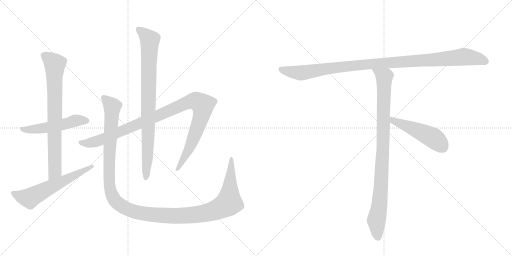
t = 0.00 s
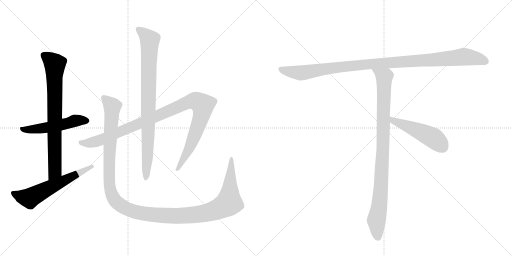
t = 1.84 s
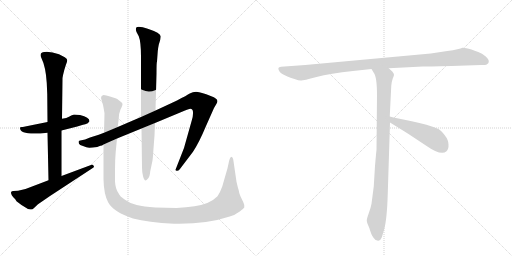
t = 3.68 s
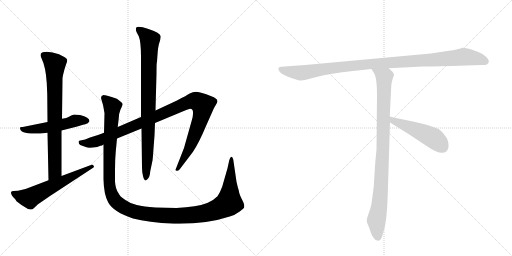
t = 5.52 s
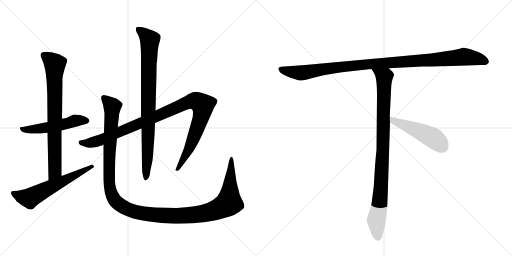
t = 7.36 s
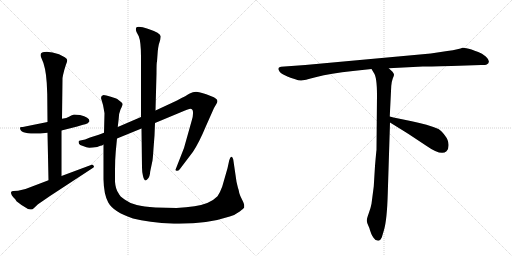
t = 9.20 s

The animated SVG that drew these frames (rendered in a browser with its animation timeline set to each time). Animation: 9 CSS @keyframes rules; one cycle of 9.20 s.

<svg version="1.1" viewBox="0 0 2048 1024" xmlns="http://www.w3.org/2000/svg">
  <g stroke="lightgray" stroke-dasharray="1,1" stroke-width="1" transform="scale(4, 4)">
    <line x1="0" y1="0" x2="256" y2="256"></line>
    <line x1="256" y1="0" x2="0" y2="256"></line>
    <line x1="128" y1="0" x2="128" y2="256"></line>
    <line x1="0" y1="128" x2="256" y2="128"></line>
    <line x1="256" y1="0" x2="512" y2="256"></line>
    <line x1="512" y1="0" x2="256" y2="256"></line>
    <line x1="384" y1="0" x2="384" y2="256"></line>
    <line x1="256" y1="128" x2="512" y2="128"></line>
  </g>
<g transform="scale(1, -1) translate(0, -850)">
   <style type="text/css">
    @keyframes keyframes0 {
      from {
       stroke: black;
       stroke-dashoffset: 526;
       stroke-width: 128;
       }
       63% {
       animation-timing-function: step-end;
       stroke: black;
       stroke-dashoffset: 0;
       stroke-width: 128;
       }
       to {
       stroke: black;
       stroke-width: 1024;
       }
       }
       #make-me-a-hanzi-animation-0 {
         animation: keyframes0 0.678060s both;
         animation-delay: 0.000000s;
         animation-timing-function: linear;
       }
    @keyframes keyframes1 {
      from {
       stroke: black;
       stroke-dashoffset: 773;
       stroke-width: 128;
       }
       72% {
       animation-timing-function: step-end;
       stroke: black;
       stroke-dashoffset: 0;
       stroke-width: 128;
       }
       to {
       stroke: black;
       stroke-width: 1024;
       }
       }
       #make-me-a-hanzi-animation-1 {
         animation: keyframes1 0.879069s both;
         animation-delay: 0.678060s;
         animation-timing-function: linear;
       }
    @keyframes keyframes2 {
      from {
       stroke: black;
       stroke-dashoffset: 606;
       stroke-width: 128;
       }
       66% {
       animation-timing-function: step-end;
       stroke: black;
       stroke-dashoffset: 0;
       stroke-width: 128;
       }
       to {
       stroke: black;
       stroke-width: 1024;
       }
       }
       #make-me-a-hanzi-animation-2 {
         animation: keyframes2 0.743164s both;
         animation-delay: 1.557129s;
         animation-timing-function: linear;
       }
    @keyframes keyframes3 {
      from {
       stroke: black;
       stroke-dashoffset: 1058;
       stroke-width: 128;
       }
       77% {
       animation-timing-function: step-end;
       stroke: black;
       stroke-dashoffset: 0;
       stroke-width: 128;
       }
       to {
       stroke: black;
       stroke-width: 1024;
       }
       }
       #make-me-a-hanzi-animation-3 {
         animation: keyframes3 1.111003s both;
         animation-delay: 2.300293s;
         animation-timing-function: linear;
       }
    @keyframes keyframes4 {
      from {
       stroke: black;
       stroke-dashoffset: 867;
       stroke-width: 128;
       }
       74% {
       animation-timing-function: step-end;
       stroke: black;
       stroke-dashoffset: 0;
       stroke-width: 128;
       }
       to {
       stroke: black;
       stroke-width: 1024;
       }
       }
       #make-me-a-hanzi-animation-4 {
         animation: keyframes4 0.955566s both;
         animation-delay: 3.411296s;
         animation-timing-function: linear;
       }
    @keyframes keyframes5 {
      from {
       stroke: black;
       stroke-dashoffset: 1338;
       stroke-width: 128;
       }
       81% {
       animation-timing-function: step-end;
       stroke: black;
       stroke-dashoffset: 0;
       stroke-width: 128;
       }
       to {
       stroke: black;
       stroke-width: 1024;
       }
       }
       #make-me-a-hanzi-animation-5 {
         animation: keyframes5 1.338867s both;
         animation-delay: 4.366862s;
         animation-timing-function: linear;
       }
    @keyframes keyframes6 {
      from {
       stroke: black;
       stroke-dashoffset: 1084;
       stroke-width: 128;
       }
       78% {
       animation-timing-function: step-end;
       stroke: black;
       stroke-dashoffset: 0;
       stroke-width: 128;
       }
       to {
       stroke: black;
       stroke-width: 1024;
       }
       }
       #make-me-a-hanzi-animation-6 {
         animation: keyframes6 1.132161s both;
         animation-delay: 5.705729s;
         animation-timing-function: linear;
       }
    @keyframes keyframes7 {
      from {
       stroke: black;
       stroke-dashoffset: 954;
       stroke-width: 128;
       }
       76% {
       animation-timing-function: step-end;
       stroke: black;
       stroke-dashoffset: 0;
       stroke-width: 128;
       }
       to {
       stroke: black;
       stroke-width: 1024;
       }
       }
       #make-me-a-hanzi-animation-7 {
         animation: keyframes7 1.026367s both;
         animation-delay: 6.837891s;
         animation-timing-function: linear;
       }
    @keyframes keyframes8 {
      from {
       stroke: black;
       stroke-dashoffset: 497;
       stroke-width: 128;
       }
       62% {
       animation-timing-function: step-end;
       stroke: black;
       stroke-dashoffset: 0;
       stroke-width: 128;
       }
       to {
       stroke: black;
       stroke-width: 1024;
       }
       }
       #make-me-a-hanzi-animation-8 {
         animation: keyframes8 0.654460s both;
         animation-delay: 7.864258s;
         animation-timing-function: linear;
       }
</style>
<path d="M 320 390 L 296 392 Q 284 388 276 383 Q 268 378 248 375 L 190 362 L 96 343 Q 92 342 87 342 Q 82 342 80 340 L 80 338 Q 80 307 190 319 L 246 328 L 309 344 L 332 351 Q 341 353 351 357 L 358 365 Q 358 381 320 390 Z" fill="lightgray"></path> 
<path d="M 248 375 L 250 538 L 252 549 Q 258 575 263 589 Q 269 603 269 609 Q 269 615 259 621 L 236 633 Q 209 643 187 643 Q 152 643 166 617 Q 183 583 187 518 L 189 473 L 190 362 L 190 319 L 194 129 C 195 99 246 116 246 146 L 246 328 L 248 375 Z" fill="lightgray"></path> 
<path d="M 194 129 L 102 94 L 72 87 L 54 86 Q 46 86 44 81 Q 43 70 61 53 L 66 45 Q 86 28 112 14 Q 122 12 126 12 Q 130 12 136 18 L 152 33 L 200 66 L 368 176 Q 376 180 376 183 Q 376 185 372 190 Q 368 194 364 190 L 246 146 L 194 129 Z" fill="lightgray"></path> 
<path d="M 416 319 L 395 311 L 360 300 Q 338 290 326 289 Q 314 288 314 283 L 316 275 Q 318 270 332 266 Q 347 259 357 259 Q 368 259 389 262 Q 397 266 402 267 Q 408 267 414 272 L 468 296 L 566 336 L 620 358 L 740 408 Q 757 415 761 415 Q 772 415 772 401 Q 773 386 767 368 L 736 258 L 702 171 Q 702 167 707 167 Q 713 166 719 173 L 772 243 Q 796 279 824 346 L 856 418 L 866 435 Q 876 450 860 458 Q 853 463 825 473 Q 797 483 784 483 Q 771 483 759 476 Q 748 469 708 448 L 622 408 L 564 382 L 471 342 L 416 319 Z" fill="lightgray"></path> 
<path d="M 566 336 L 568 180 Q 568 162 572 146 Q 579 116 593 137 Q 599 144 601 165 L 610 208 Q 612 223 614 256 L 618 308 L 620 358 L 622 408 L 626 557 Q 626 602 628 604 L 631 645 Q 633 662 635 671 L 641 691 L 643 704 Q 643 718 591 735 Q 569 743 555 743 Q 538 743 546 722 L 555 705 Q 564 683 564 622 L 564 382 L 566 336 Z" fill="lightgray"></path> 
<path d="M 471 342 L 475 377 Q 475 395 482 412 Q 490 428 490 433 Q 490 438 484 442 L 474 450 Q 470 454 462 457 L 440 464 Q 424 470 414 470 Q 404 468 404 458 L 408 444 Q 412 432 414 420 L 418 397 L 416 319 L 414 272 L 414 133 Q 415 73 433 40 Q 454 2 532 -24 Q 592 -40 696 -45 L 717 -45 Q 831 -45 919 -16 Q 937 -12 959 4 Q 975 17 977 20 L 977 29 Q 977 34 968 52 Q 959 70 957 78 Q 956 86 954 92 Q 952 97 950 106 L 946 123 L 933 212 Q 931 222 925 223 Q 921 223 917 209 L 910 177 L 889 104 Q 880 79 870 65 Q 840 34 778 25 Q 746 20 706 18 L 622 20 Q 574 24 547 30 Q 520 36 500 51 Q 479 64 473 79 Q 462 95 460 123 L 460 170 Q 460 213 463 244 L 468 296 L 471 342 Z" fill="lightgray"></path> 
<path d="M 1806 586 L 1925 590 Q 1939 589 1947 592 Q 1966 603 1943 624 Q 1928 637 1913 642 Q 1898 647 1886 652 Q 1859 660 1850 659 Q 1839 653 1789 646 L 1723 636 L 1221 590 L 1124 583 Q 1107 581 1117 566 Q 1120 559 1137 550 L 1152 543 Q 1159 540 1178 534 Q 1198 527 1205 528 Q 1213 528 1266 542 Q 1320 556 1412 566 L 1486 574 L 1555 577 L 1691 584 Q 1706 584 1806 586 Z" fill="lightgray"></path> 
<path d="M 1486 574 L 1495 559 Q 1508 543 1508 469 L 1506 250 Q 1505 245 1500 186 L 1495 104 L 1486 35 Q 1483 18 1475 -3 Q 1467 -25 1467 -33 Q 1468 -42 1473 -52 Q 1478 -62 1480 -71 L 1485 -85 Q 1487 -91 1494 -101 Q 1501 -112 1510 -112 Q 1511 -114 1516 -112 Q 1521 -112 1527 -100 L 1536 -70 Q 1548 -29 1551 75 L 1560 360 L 1559 384 L 1565 506 Q 1567 526 1571 536 Q 1575 546 1576 550 Q 1577 554 1570 563 L 1555 577 C 1533 598 1470 600 1486 574 Z" fill="lightgray"></path> 
<path d="M 1560 360 L 1631 316 L 1705 267 Q 1765 225 1786 245 Q 1795 253 1794 272 Q 1794 290 1779 309 Q 1764 328 1754 334 Q 1711 352 1647 365 Q 1584 377 1559 384 C 1530 392 1534 376 1560 360 Z" fill="lightgray"></path> 
      <clipPath id="make-me-a-hanzi-clip-0">
      <path d="M 320 390 L 296 392 Q 284 388 276 383 Q 268 378 248 375 L 190 362 L 96 343 Q 92 342 87 342 Q 82 342 80 340 L 80 338 Q 80 307 190 319 L 246 328 L 309 344 L 332 351 Q 341 353 351 357 L 358 365 Q 358 381 320 390 Z" fill="lightgray"></path>
      </clipPath>
      <path clip-path="url(#make-me-a-hanzi-clip-0)" d="M 84 339 L 98 331 L 148 333 L 312 369 L 348 367 " fill="none" id="make-me-a-hanzi-animation-0" stroke-dasharray="398 796" stroke-linecap="round"></path>

      <clipPath id="make-me-a-hanzi-clip-1">
      <path d="M 248 375 L 250 538 L 252 549 Q 258 575 263 589 Q 269 603 269 609 Q 269 615 259 621 L 236 633 Q 209 643 187 643 Q 152 643 166 617 Q 183 583 187 518 L 189 473 L 190 362 L 190 319 L 194 129 C 195 99 246 116 246 146 L 246 328 L 248 375 Z" fill="lightgray"></path>
      </clipPath>
      <path clip-path="url(#make-me-a-hanzi-clip-1)" d="M 176 627 L 219 593 L 220 169 L 199 137 " fill="none" id="make-me-a-hanzi-animation-1" stroke-dasharray="645 1290" stroke-linecap="round"></path>

      <clipPath id="make-me-a-hanzi-clip-2">
      <path d="M 194 129 L 102 94 L 72 87 L 54 86 Q 46 86 44 81 Q 43 70 61 53 L 66 45 Q 86 28 112 14 Q 122 12 126 12 Q 130 12 136 18 L 152 33 L 200 66 L 368 176 Q 376 180 376 183 Q 376 185 372 190 Q 368 194 364 190 L 246 146 L 194 129 Z" fill="lightgray"></path>
      </clipPath>
      <path clip-path="url(#make-me-a-hanzi-clip-2)" d="M 52 78 L 85 64 L 121 58 L 369 183 " fill="none" id="make-me-a-hanzi-animation-2" stroke-dasharray="478 956" stroke-linecap="round"></path>

      <clipPath id="make-me-a-hanzi-clip-3">
      <path d="M 416 319 L 395 311 L 360 300 Q 338 290 326 289 Q 314 288 314 283 L 316 275 Q 318 270 332 266 Q 347 259 357 259 Q 368 259 389 262 Q 397 266 402 267 Q 408 267 414 272 L 468 296 L 566 336 L 620 358 L 740 408 Q 757 415 761 415 Q 772 415 772 401 Q 773 386 767 368 L 736 258 L 702 171 Q 702 167 707 167 Q 713 166 719 173 L 772 243 Q 796 279 824 346 L 856 418 L 866 435 Q 876 450 860 458 Q 853 463 825 473 Q 797 483 784 483 Q 771 483 759 476 Q 748 469 708 448 L 622 408 L 564 382 L 471 342 L 416 319 Z" fill="lightgray"></path>
      </clipPath>
      <path clip-path="url(#make-me-a-hanzi-clip-3)" d="M 323 281 L 354 277 L 400 289 L 746 439 L 772 446 L 792 443 L 812 429 L 804 380 L 753 248 L 710 176 " fill="none" id="make-me-a-hanzi-animation-3" stroke-dasharray="930 1860" stroke-linecap="round"></path>

      <clipPath id="make-me-a-hanzi-clip-4">
      <path d="M 566 336 L 568 180 Q 568 162 572 146 Q 579 116 593 137 Q 599 144 601 165 L 610 208 Q 612 223 614 256 L 618 308 L 620 358 L 622 408 L 626 557 Q 626 602 628 604 L 631 645 Q 633 662 635 671 L 641 691 L 643 704 Q 643 718 591 735 Q 569 743 555 743 Q 538 743 546 722 L 555 705 Q 564 683 564 622 L 564 382 L 566 336 Z" fill="lightgray"></path>
      </clipPath>
      <path clip-path="url(#make-me-a-hanzi-clip-4)" d="M 554 731 L 599 690 L 590 224 L 582 140 " fill="none" id="make-me-a-hanzi-animation-4" stroke-dasharray="739 1478" stroke-linecap="round"></path>

      <clipPath id="make-me-a-hanzi-clip-5">
      <path d="M 471 342 L 475 377 Q 475 395 482 412 Q 490 428 490 433 Q 490 438 484 442 L 474 450 Q 470 454 462 457 L 440 464 Q 424 470 414 470 Q 404 468 404 458 L 408 444 Q 412 432 414 420 L 418 397 L 416 319 L 414 272 L 414 133 Q 415 73 433 40 Q 454 2 532 -24 Q 592 -40 696 -45 L 717 -45 Q 831 -45 919 -16 Q 937 -12 959 4 Q 975 17 977 20 L 977 29 Q 977 34 968 52 Q 959 70 957 78 Q 956 86 954 92 Q 952 97 950 106 L 946 123 L 933 212 Q 931 222 925 223 Q 921 223 917 209 L 910 177 L 889 104 Q 880 79 870 65 Q 840 34 778 25 Q 746 20 706 18 L 622 20 Q 574 24 547 30 Q 520 36 500 51 Q 479 64 473 79 Q 462 95 460 123 L 460 170 Q 460 213 463 244 L 468 296 L 471 342 Z" fill="lightgray"></path>
      </clipPath>
      <path clip-path="url(#make-me-a-hanzi-clip-5)" d="M 418 456 L 449 424 L 437 233 L 436 124 L 441 92 L 454 57 L 470 38 L 518 10 L 622 -10 L 742 -13 L 819 -3 L 886 20 L 916 39 L 927 216 " fill="none" id="make-me-a-hanzi-animation-5" stroke-dasharray="1210 2420" stroke-linecap="round"></path>

      <clipPath id="make-me-a-hanzi-clip-6">
      <path d="M 1806 586 L 1925 590 Q 1939 589 1947 592 Q 1966 603 1943 624 Q 1928 637 1913 642 Q 1898 647 1886 652 Q 1859 660 1850 659 Q 1839 653 1789 646 L 1723 636 L 1221 590 L 1124 583 Q 1107 581 1117 566 Q 1120 559 1137 550 L 1152 543 Q 1159 540 1178 534 Q 1198 527 1205 528 Q 1213 528 1266 542 Q 1320 556 1412 566 L 1486 574 L 1555 577 L 1691 584 Q 1706 584 1806 586 Z" fill="lightgray"></path>
      </clipPath>
      <path clip-path="url(#make-me-a-hanzi-clip-6)" d="M 1122 574 L 1138 567 L 1212 559 L 1466 593 L 1856 623 L 1908 616 L 1942 604 " fill="none" id="make-me-a-hanzi-animation-6" stroke-dasharray="956 1912" stroke-linecap="round"></path>

      <clipPath id="make-me-a-hanzi-clip-7">
      <path d="M 1486 574 L 1495 559 Q 1508 543 1508 469 L 1506 250 Q 1505 245 1500 186 L 1495 104 L 1486 35 Q 1483 18 1475 -3 Q 1467 -25 1467 -33 Q 1468 -42 1473 -52 Q 1478 -62 1480 -71 L 1485 -85 Q 1487 -91 1494 -101 Q 1501 -112 1510 -112 Q 1511 -114 1516 -112 Q 1521 -112 1527 -100 L 1536 -70 Q 1548 -29 1551 75 L 1560 360 L 1559 384 L 1565 506 Q 1567 526 1571 536 Q 1575 546 1576 550 Q 1577 554 1570 563 L 1555 577 C 1533 598 1470 600 1486 574 Z" fill="lightgray"></path>
      </clipPath>
      <path clip-path="url(#make-me-a-hanzi-clip-7)" d="M 1493 573 L 1537 539 L 1525 115 L 1518 29 L 1505 -33 L 1513 -101 " fill="none" id="make-me-a-hanzi-animation-7" stroke-dasharray="826 1652" stroke-linecap="round"></path>

      <clipPath id="make-me-a-hanzi-clip-8">
      <path d="M 1560 360 L 1631 316 L 1705 267 Q 1765 225 1786 245 Q 1795 253 1794 272 Q 1794 290 1779 309 Q 1764 328 1754 334 Q 1711 352 1647 365 Q 1584 377 1559 384 C 1530 392 1534 376 1560 360 Z" fill="lightgray"></path>
      </clipPath>
      <path clip-path="url(#make-me-a-hanzi-clip-8)" d="M 1562 378 L 1573 367 L 1733 298 L 1770 262 " fill="none" id="make-me-a-hanzi-animation-8" stroke-dasharray="369 738" stroke-linecap="round"></path>

</g>
</svg>
